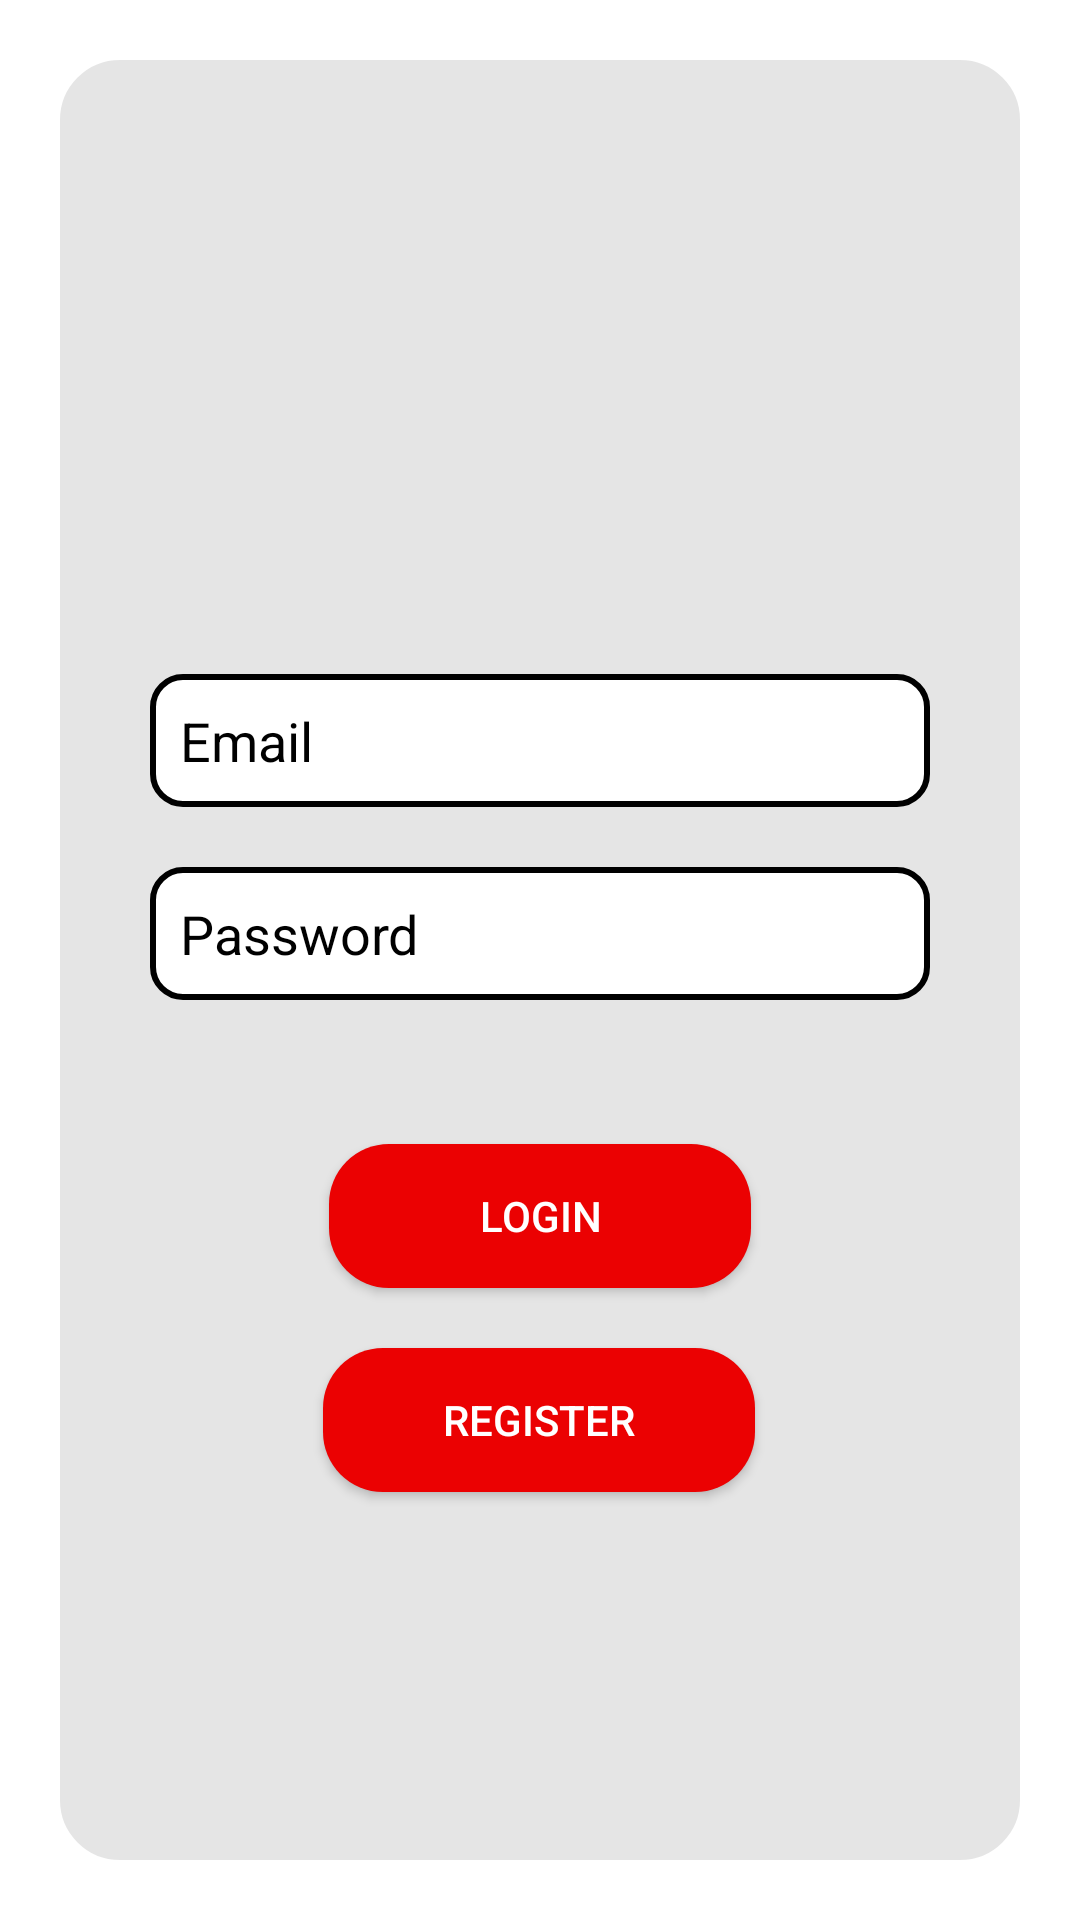

Here is an Android app screen rendered from its layout file. Give the layout XML and the strings, colors and styles it references.
<!-- AndroidManifest.xml: application theme Theme.CollegeKendra -->
<!-- res/layout/activity_main.xml -->
<?xml version="1.0" encoding="utf-8"?>
<androidx.constraintlayout.widget.ConstraintLayout xmlns:android="http://schemas.android.com/apk/res/android"
    xmlns:app="http://schemas.android.com/apk/res-auto"
    xmlns:tools="http://schemas.android.com/tools"
    android:layout_width="match_parent"
    android:layout_height="match_parent"
    android:background="@drawable/customborder"
    tools:context=".MainActivity">

    <androidx.constraintlayout.widget.Guideline
        android:id="@+id/guideline"
        android:layout_width="wrap_content"
        android:layout_height="wrap_content"
        android:orientation="horizontal"
        app:layout_constraintGuide_percent="0.04" />

    <androidx.appcompat.widget.AppCompatImageView
        android:id="@+id/appCompatImageView4"
        android:layout_width="90dp"
        android:layout_height="90dp"
        android:layout_marginTop="32dp"
        android:src="@drawable/log"
        app:layout_constraintEnd_toEndOf="parent"
        app:layout_constraintStart_toStartOf="parent"
        app:layout_constraintTop_toTopOf="@+id/guideline" />

    <EditText
        android:id="@+id/emailid"
        android:layout_width="match_parent"
        android:layout_height="wrap_content"
        android:layout_marginLeft="40dp"
        android:layout_marginTop="68dp"
        android:layout_marginRight="40dp"
        android:background="@drawable/editborder"
        android:ems="10"
        android:hint="Email"
        android:inputType="textEmailAddress"
        android:textColor="#000000"
        android:textColorHint="#000000"
        app:layout_constraintEnd_toEndOf="parent"
        app:layout_constraintStart_toStartOf="parent"
        app:layout_constraintTop_toBottomOf="@+id/appCompatImageView4" />

    <EditText
        android:id="@+id/password"
        android:layout_width="match_parent"
        android:layout_height="wrap_content"
        android:layout_marginLeft="40dp"
        android:layout_marginTop="20dp"
        android:layout_marginRight="40dp"
        android:background="@drawable/editborder"
        android:ems="10"
        android:hint="Password"
        android:inputType="textPassword"
        android:textColor="#000000"
        android:textColorHint="#000000"
        app:layout_constraintEnd_toEndOf="parent"
        app:layout_constraintStart_toStartOf="parent"
        app:layout_constraintTop_toBottomOf="@+id/emailid" />

    <androidx.appcompat.widget.AppCompatButton
        android:id="@+id/btnLogin"
        android:layout_width="wrap_content"
        android:layout_height="wrap_content"
        android:layout_marginTop="48dp"
        android:background="@drawable/buttom"
        android:onClick="login"
        android:paddingLeft="50dp"
        android:paddingRight="50dp"
        android:text="Login"
        android:textColor="#FFFFFF"
        app:layout_constraintEnd_toEndOf="parent"
        app:layout_constraintStart_toStartOf="parent"
        app:layout_constraintTop_toBottomOf="@+id/password" />

    <androidx.appcompat.widget.AppCompatButton
        android:id="@+id/btnRegister"
        android:layout_width="wrap_content"
        android:layout_height="wrap_content"
        android:layout_marginTop="20dp"
        android:background="@drawable/buttom"
        android:onClick="register"
        android:paddingLeft="40dp"
        android:paddingRight="40dp"
        android:text="Register"
        android:textColor="#FFFFFF"
        app:layout_constraintEnd_toEndOf="parent"
        app:layout_constraintHorizontal_bias="0.498"
        app:layout_constraintStart_toStartOf="parent"
        app:layout_constraintTop_toBottomOf="@+id/btnLogin" />

</androidx.constraintlayout.widget.ConstraintLayout>
<!-- resources referenced by this layout -->
<resources>
  <!-- drawable buttom (drawable-v24) -->
  <?xml version="1.0" encoding="utf-8"?>
  <shape xmlns:android="http://schemas.android.com/apk/res/android"
      android:shape="rectangle">
      <solid android:color="#eb0102" />
      <corners android:radius="20dp" />
  
  </shape>
  <!-- drawable customborder (drawable-v24) -->
  <?xml version="1.0" encoding="UTF-8"?>
  <shape xmlns:android="http://schemas.android.com/apk/res/android" android:shape="rectangle">
  <corners android:radius="30dp"/>
  <solid android:color="#E5E5E5"></solid>
  <padding android:left="10dp" android:right="10dp" android:top="10dp" android:bottom="10dp"/>
  <stroke android:width="20dp" android:color="#FFFFFF"/>
  </shape>
  <!-- drawable editborder (drawable-v24) -->
  <?xml version="1.0" encoding="UTF-8"?>
  <shape xmlns:android="http://schemas.android.com/apk/res/android" android:shape="rectangle">
      <corners android:radius="10dp"/>
      <solid android:color="#FFFFFF"></solid>
      <padding android:left="10dp" android:right="10dp" android:top="10dp" android:bottom="10dp"/>
      <stroke android:width="2dp" android:color="#000000"/>
  </shape>
  <style name="Theme.CollegeKendra" parent="Theme.MaterialComponents.DayNight.DarkActionBar">
          
          <item name="colorPrimary">@color/purple_500</item>
          <item name="colorPrimaryVariant">@color/purple_700</item>
          <item name="colorOnPrimary">@color/white</item>
          
          <item name="colorSecondary">@color/teal_200</item>
          <item name="colorSecondaryVariant">@color/teal_700</item>
          <item name="colorOnSecondary">@color/black</item>
          
          <item name="android:statusBarColor" tools:targetApi="l">?attr/colorPrimaryVariant</item>
          
      </style>
  <!-- not gathered from this repository: default colours our renderer supplied (Android Studio template values) -->
  <color name="purple_500">#FF6200EE</color>
  <color name="purple_700">#FF3700B3</color>
  <color name="teal_200">#FF03DAC5</color>
  <color name="teal_700">#FF018786</color>
  <color name="black">#FF000000</color>
  <color name="white">#FFFFFFFF</color>
</resources>
